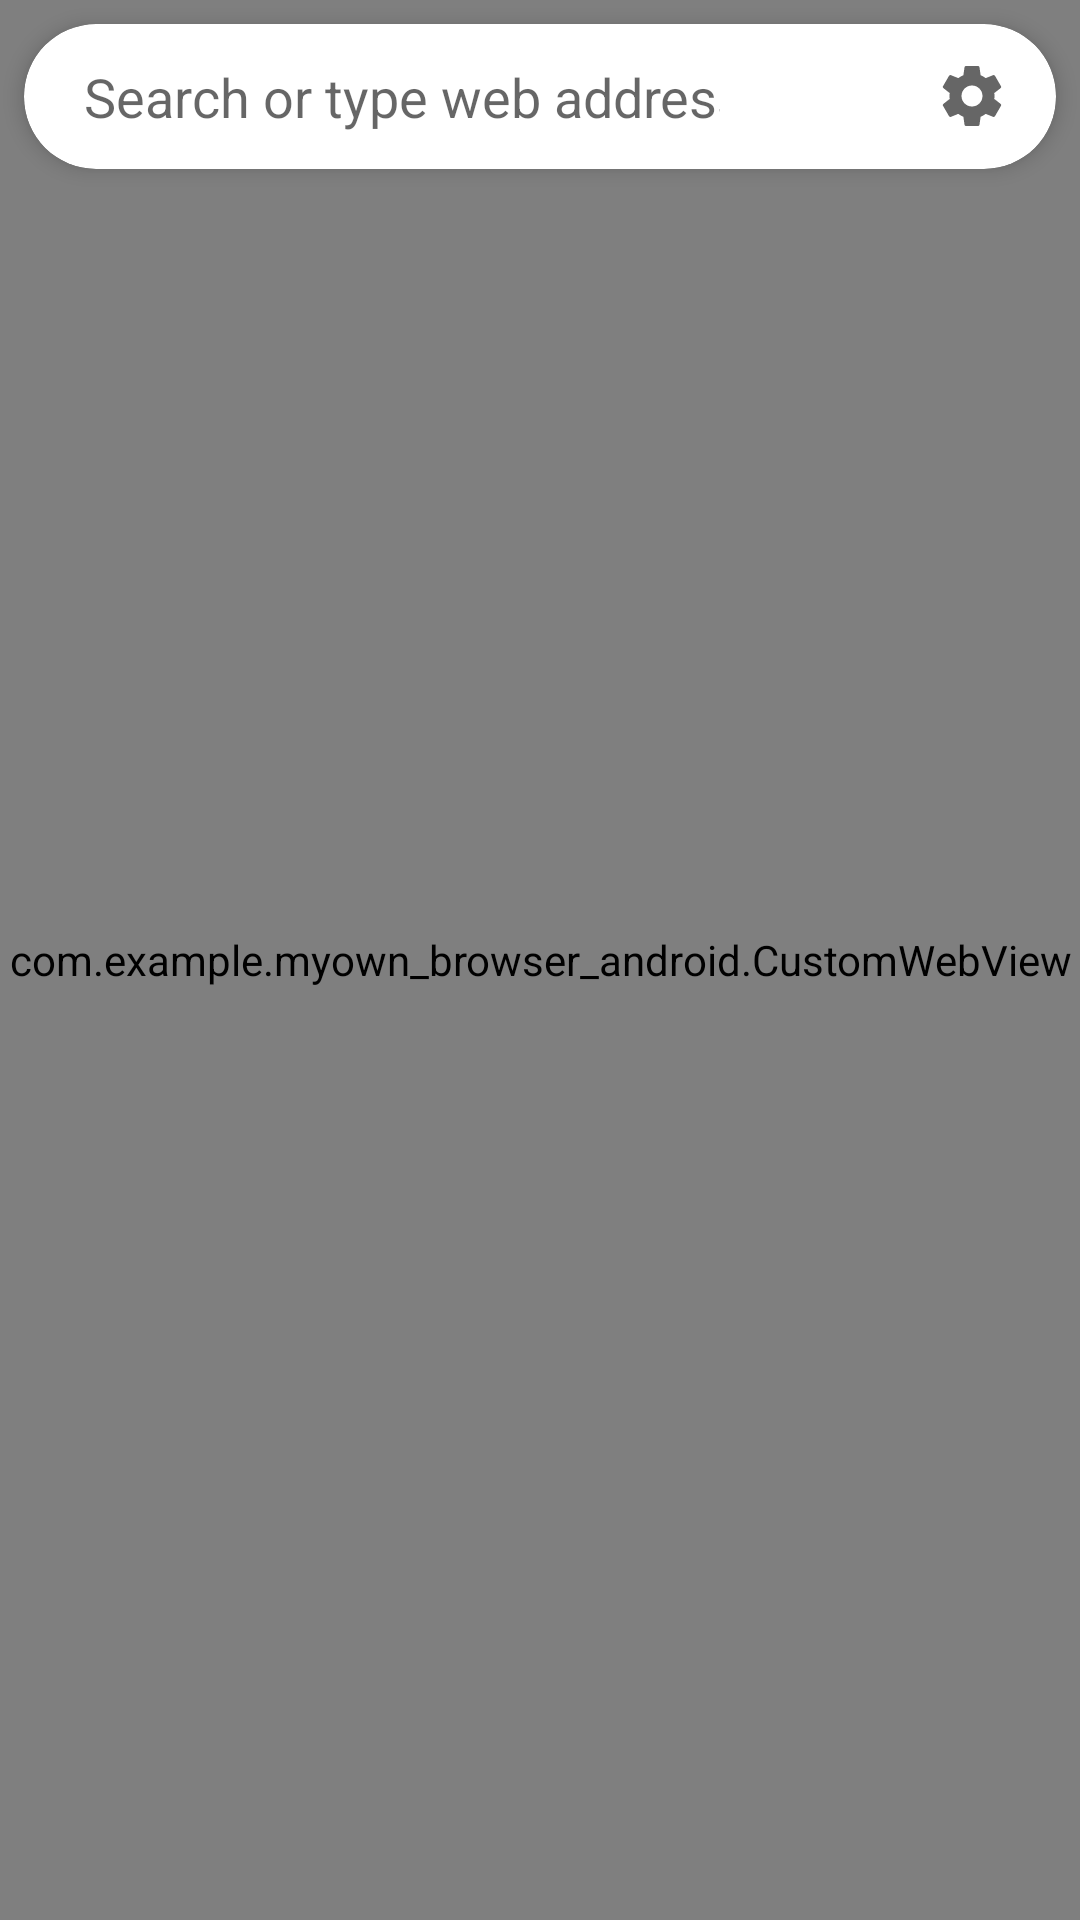

Android layout source for this screen:
<!-- AndroidManifest.xml: application theme Theme.Myown_browser_android -->
<!-- res/layout/activity_main.xml -->
<?xml version="1.0" encoding="utf-8"?>
<androidx.constraintlayout.widget.ConstraintLayout xmlns:android="http://schemas.android.com/apk/res/android"
    xmlns:app="http://schemas.android.com/apk/res-auto"
    xmlns:tools="http://schemas.android.com/tools"
    android:layout_width="match_parent"
    android:layout_height="match_parent"
    tools:context=".MainActivity">

    <com.example.myown_browser_android.CustomWebView
        android:id="@+id/webview"
        android:layout_width="0dp"
        android:layout_height="0dp"
        android:clipToPadding="false"
        app:layout_constraintTop_toTopOf="parent"
        app:layout_constraintBottom_toBottomOf="parent"
        app:layout_constraintStart_toStartOf="parent"
        app:layout_constraintEnd_toEndOf="parent" />

    <com.google.android.material.card.MaterialCardView
        android:id="@+id/url_bar"
        android:layout_width="0dp"
        android:layout_height="wrap_content"
        android:layout_margin="8dp"
        app:cardCornerRadius="24dp"
        app:cardElevation="4dp"
        app:layout_constraintEnd_toEndOf="parent"
        app:layout_constraintStart_toStartOf="parent"
        app:layout_constraintTop_toTopOf="parent">

        <LinearLayout
            android:layout_width="match_parent"
            android:layout_height="wrap_content"
            android:gravity="center_vertical"
            android:orientation="horizontal">

            <EditText
                android:id="@+id/url_input"
                android:layout_width="0dp"
                android:layout_height="wrap_content"
                android:layout_weight="1"
                android:background="@android:color/transparent"
                android:hint="@string/search_or_type_web_address"
                android:inputType="textUri"
                android:paddingStart="20dp"
                android:paddingTop="12dp"
                android:paddingEnd="12dp"
                android:paddingBottom="12dp"
                android:autofillHints="web" />

            <ImageButton
                android:id="@+id/go_button"
                android:layout_width="48dp"
                android:layout_height="48dp"
                android:background="?attr/selectableItemBackgroundBorderless"
                android:contentDescription="@string/go"
                android:src="@drawable/ic_arrow_forward" />

            <ImageButton
                android:id="@+id/settings_button"
                android:layout_width="48dp"
                android:layout_height="48dp"
                android:layout_marginEnd="4dp"
                android:background="?attr/selectableItemBackgroundBorderless"
                android:contentDescription="@string/settings"
                android:src="@drawable/ic_settings" />
        </LinearLayout>

    </com.google.android.material.card.MaterialCardView>

</androidx.constraintlayout.widget.ConstraintLayout>
<!-- resources referenced by this layout -->
<resources>
  <!-- drawable ic_settings (drawable) -->
  <vector xmlns:android="http://schemas.android.com/apk/res/android"
      android:width="24dp"
      android:height="24dp"
      android:viewportWidth="24.0"
      android:viewportHeight="24.0"
      android:tint="?attr/colorControlNormal">
    <path
        android:fillColor="@android:color/white"
        android:pathData="M19.43,12.98c0.04,-0.32 0.07,-0.64 0.07,-0.98s-0.03,-0.66 -0.07,-0.98l2.11,-1.65c0.19,-0.15 0.24,-0.42 0.12,-0.64l-2,-3.46c-0.12,-0.22 -0.39,-0.3 -0.61,-0.22l-2.49,1c-0.52,-0.4 -1.08,-0.73 -1.69,-0.98l-0.38,-2.65C14.46,2.18 14.25,2 14,2h-4c-0.25,0 -0.46,0.18 -0.49,0.42L9.13,5.07c-0.61,0.25 -1.17,0.58 -1.69,0.98l-2.49,-1c-0.23,-0.09 -0.49,0 -0.61,0.22l-2,3.46c-0.12,0.22 -0.07,0.49 0.12,0.64l2.11,1.65c-0.04,0.32 -0.07,0.65 -0.07,0.98s0.03,0.66 0.07,0.98l-2.11,1.65c-0.19,0.15 -0.24,0.42 -0.12,0.64l2,3.46c0.12,0.22 0.39,0.3 0.61,0.22l2.49,-1c0.52,0.4 1.08,0.73 1.69,0.98l0.38,2.65c0.03,0.24 0.24,0.42 0.49,0.42h4c0.25,0 0.46,-0.18 0.49,-0.42l0.38,-2.65c0.61,-0.25 1.17,-0.58 1.69,-0.98l2.49,1c0.23,0.09 0.49,0 0.61,-0.22l2,-3.46c0.12,-0.22 0.07,-0.49 -0.12,-0.64l-2.11,-1.65zM12,15.5c-1.93,0 -3.5,-1.57 -3.5,-3.5s1.57,-3.5 3.5,-3.5 3.5,1.57 3.5,3.5 -1.57,3.5 -3.5,3.5z"/>
  </vector>
  <string name="go">Go</string>
  <string name="search_or_type_web_address">Search or type web address</string>
  <string name="settings">Settings</string>
  <style name="Theme.Myown_browser_android" parent="Theme.MaterialComponents.DayNight.NoActionBar">
          
          <item name="colorPrimary">@color/purple_500</item>
          <item name="colorPrimaryVariant">@color/purple_700</item>
          <item name="colorOnPrimary">@color/white</item>
          
          <item name="colorSecondary">@color/teal_200</item>
          <item name="colorSecondaryVariant">@color/teal_700</item>
          <item name="colorOnSecondary">@color/black</item>
          
          <item name="android:statusBarColor">?android:attr/colorBackground</item>
          
      </style>
  <!-- not gathered from this repository: default colours our renderer supplied (Android Studio template values) -->
  <color name="purple_500">#FF6200EE</color>
  <color name="purple_700">#FF3700B3</color>
  <color name="teal_200">#FF03DAC5</color>
  <color name="teal_700">#FF018786</color>
  <color name="black">#FF000000</color>
  <color name="white">#FFFFFFFF</color>
</resources>
